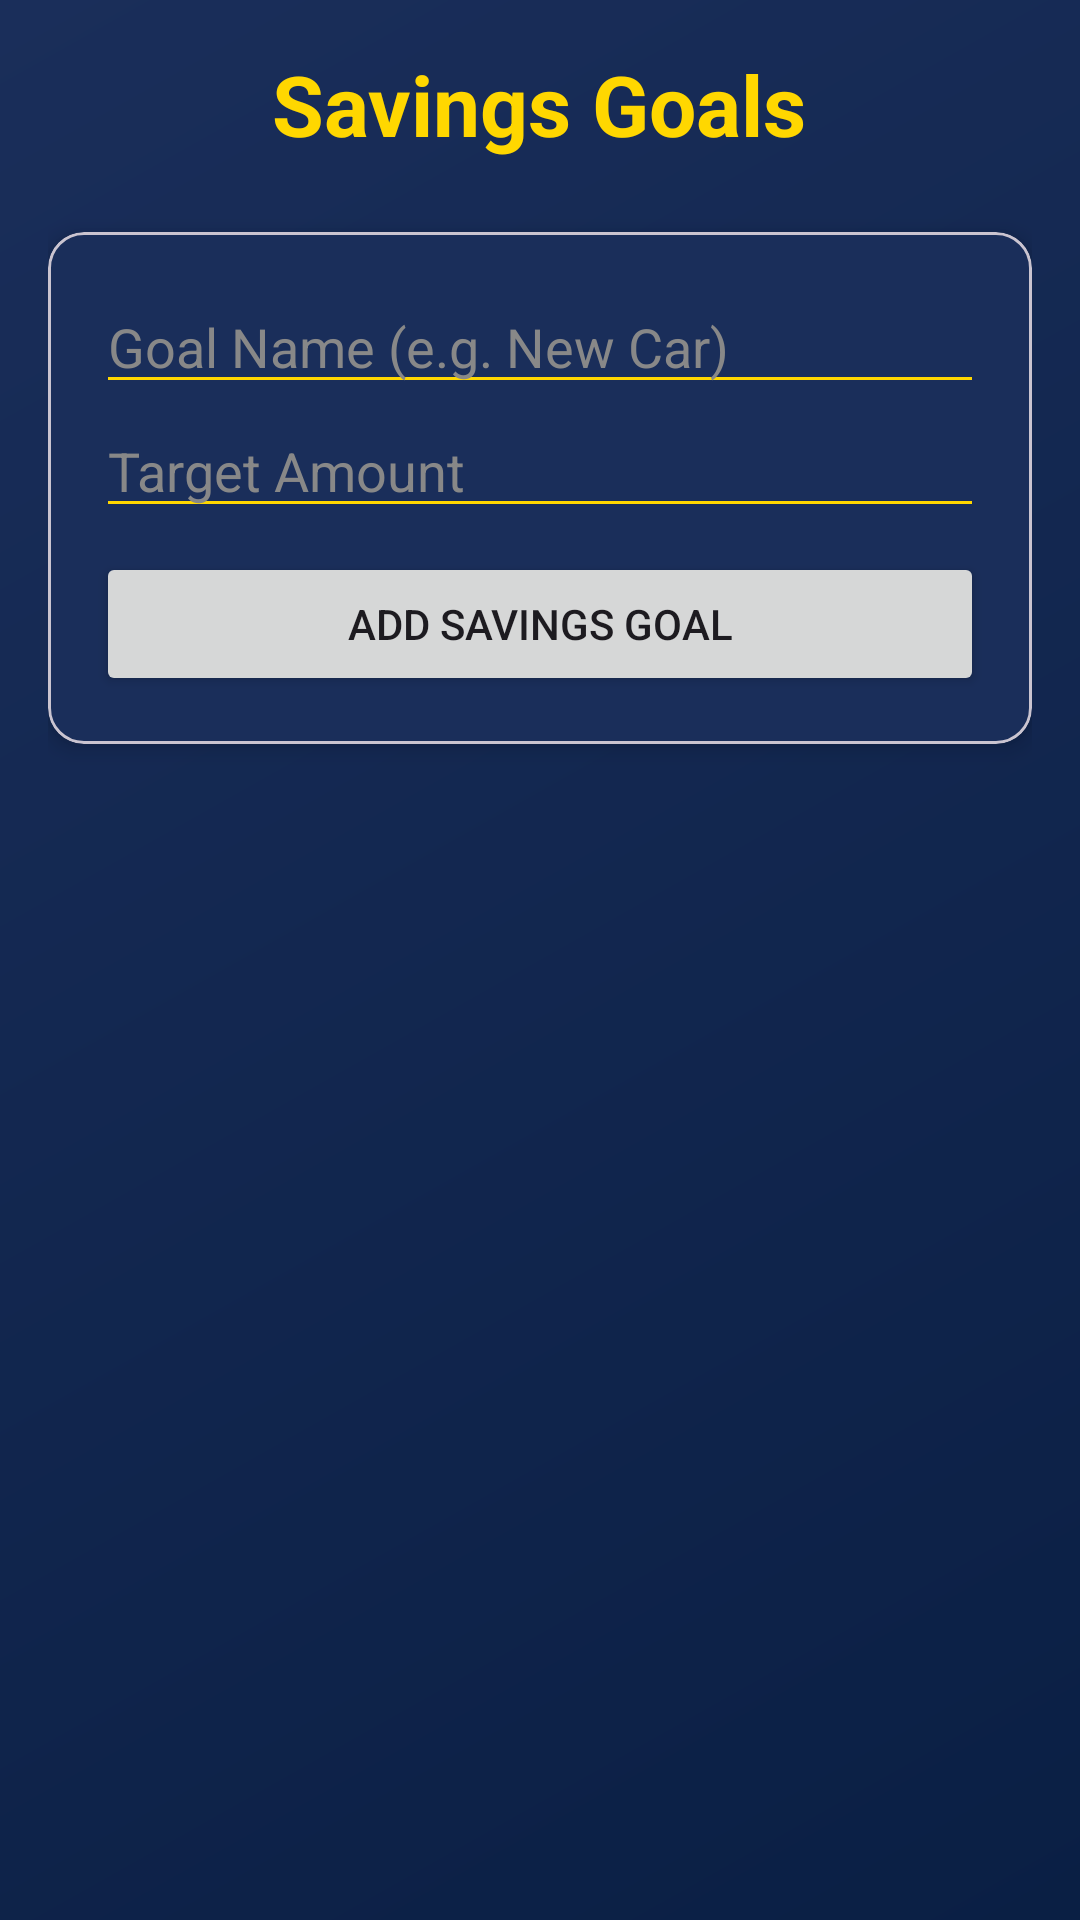

Here is an Android app screen rendered from its layout file. Give the layout XML and the strings, colors and styles it references.
<!-- AndroidManifest.xml: application theme Theme.CoinQuest -->
<!-- res/layout/activity_savings.xml -->
<?xml version="1.0" encoding="utf-8"?>
<LinearLayout xmlns:android="http://schemas.android.com/apk/res/android"
    android:layout_width="match_parent"
    android:layout_height="match_parent"
    android:orientation="vertical"
    android:padding="16dp"
    android:fitsSystemWindows="true">

    <TextView
        android:layout_width="wrap_content"
        android:layout_height="wrap_content"
        android:text="Savings Goals"
        style="@style/TextAppearance.CoinQuest.Headline"
        android:layout_gravity="center"
        android:layout_marginBottom="24dp"/>

    <com.google.android.material.card.MaterialCardView
        android:layout_width="match_parent"
        android:layout_height="wrap_content"
        android:layout_marginBottom="16dp"
        app:cardBackgroundColor="#1A2E5A"
        app:cardCornerRadius="12dp"
        app:cardElevation="4dp"
        xmlns:app="http://schemas.android.com/apk/res-auto">

        <LinearLayout
            android:layout_width="match_parent"
            android:layout_height="wrap_content"
            android:orientation="vertical"
            android:padding="16dp">

            <EditText
                android:id="@+id/etGoalName"
                android:layout_width="match_parent"
                android:layout_height="wrap_content"
                android:hint="Goal Name (e.g. New Car)"
                android:textColor="#FFFFFF"
                android:textColorHint="#888888"
                android:backgroundTint="@color/gold"/>

            <EditText
                android:id="@+id/etTargetAmount"
                android:layout_width="match_parent"
                android:layout_height="wrap_content"
                android:hint="Target Amount"
                android:inputType="numberDecimal"
                android:textColor="#FFFFFF"
                android:textColorHint="#888888"
                android:backgroundTint="@color/gold"/>

            <Button
                android:id="@+id/btnAddGoal"
                android:layout_width="match_parent"
                android:layout_height="wrap_content"
                android:text="Add Savings Goal"
                android:layout_marginTop="8dp"/>
        </LinearLayout>
    </com.google.android.material.card.MaterialCardView>

    <androidx.recyclerview.widget.RecyclerView
        android:id="@+id/rvSavingsGoals"
        android:layout_width="match_parent"
        android:layout_height="0dp"
        android:layout_weight="1"/>

</LinearLayout>
<!-- resources referenced by this layout -->
<resources>
  <color name="gold">#FFD700</color>
  <style name="TextAppearance.CoinQuest.Headline" parent="TextAppearance.Material3.HeadlineLarge">
          <item name="android:textSize">@dimen/text_size_headline</item>
          <item name="android:textStyle">bold</item>
          <item name="android:textColor">@color/gold</item>
      </style>
  <style name="Theme.CoinQuest" parent="Base.Theme.CoinQuest" />
  <dimen name="text_size_headline">28sp</dimen>
  <style name="Base.Theme.CoinQuest" parent="Theme.Material3.DayNight.NoActionBar">
          <item name="colorPrimary">@color/gold</item>
          <item name="colorOnPrimary">@color/navy</item>
          <item name="android:statusBarColor">@color/navy</item>
          <item name="android:windowBackground">@drawable/bg_main_gradient</item>
  
          
          <item name="android:windowActivityTransitions">true</item>
  
          
          <item name="textAppearanceHeadlineLarge">@style/TextAppearance.CoinQuest.Headline</item>
          <item name="textAppearanceTitleLarge">@style/TextAppearance.CoinQuest.Title</item>
          <item name="textAppearanceBodyLarge">@style/TextAppearance.CoinQuest.Body</item>
  
          
          <item name="materialButtonStyle">@style/Widget.CoinQuest.Button</item>
      </style>
  <color name="navy">#0A1F44</color>
  <!-- drawable bg_main_gradient (drawable) -->
  <?xml version="1.0" encoding="utf-8"?>
  <shape xmlns:android="http://schemas.android.com/apk/res/android"
      android:shape="rectangle">
      <gradient
          android:startColor="#0A1F44"
          android:endColor="#1A2E5A"
          android:angle="135" />
  </shape>
  <style name="TextAppearance.CoinQuest.Title" parent="TextAppearance.Material3.TitleLarge">
          <item name="android:textSize">@dimen/text_size_title</item>
          <item name="android:textStyle">bold</item>
          <item name="android:textColor">@color/white</item>
      </style>
  <style name="TextAppearance.CoinQuest.Body" parent="TextAppearance.Material3.BodyLarge">
          <item name="android:textSize">@dimen/text_size_body</item>
          <item name="android:textStyle">normal</item>
          <item name="android:textColor">@color/white</item>
      </style>
  <style name="Widget.CoinQuest.Button" parent="Widget.Material3.Button">
          <item name="android:insetTop">0dp</item>
          <item name="android:insetBottom">0dp</item>
          <item name="shapeAppearanceOverlay">@style/ShapeAppearance.CoinQuest.Button</item>
          <item name="android:textAllCaps">false</item>
          <item name="android:textStyle">bold</item>
          <item name="android:letterSpacing">0.05</item>
      </style>
  <dimen name="text_size_title">20sp</dimen>
  <color name="white">#FFFFFF</color>
  <dimen name="text_size_body">16sp</dimen>
  <style name="ShapeAppearance.CoinQuest.Button" parent="">
          <item name="cornerSize">12dp</item>
      </style>
</resources>
